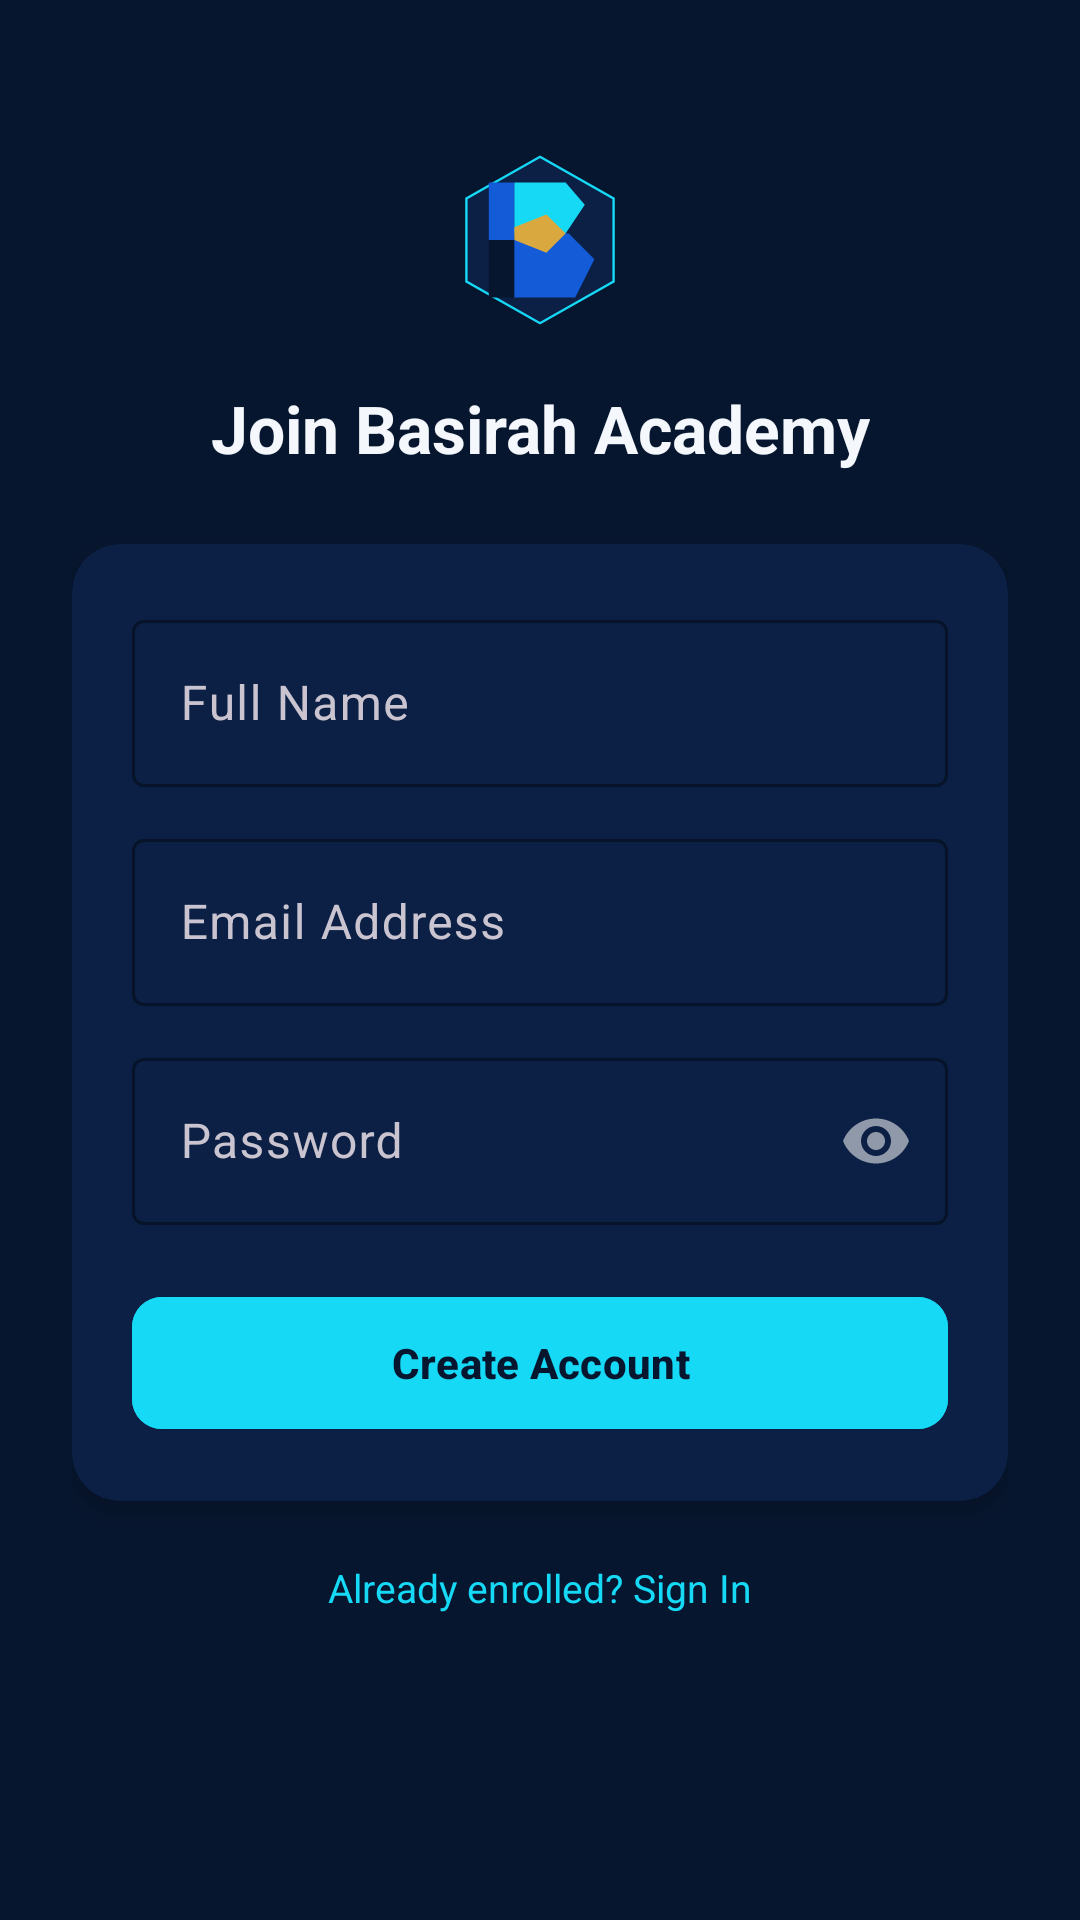

Android layout source for this screen:
<!-- AndroidManifest.xml: application theme Theme.BasirahAcademy -->
<!-- res/layout/activity_signup.xml -->
<?xml version="1.0" encoding="utf-8"?>
<ScrollView xmlns:android="http://schemas.android.com/apk/res/android"
    xmlns:app="http://schemas.android.com/apk/res-auto"
    android:layout_width="match_parent"
    android:layout_height="match_parent"
    android:background="@color/midnight_navy"
    android:fillViewport="true">

    <androidx.constraintlayout.widget.ConstraintLayout
        android:layout_width="match_parent"
        android:layout_height="wrap_content"
        android:padding="24dp">

        <ImageView
            android:id="@+id/ivSignUpLogo"
            android:layout_width="64dp"
            android:layout_height="64dp"
            android:layout_marginTop="24dp"
            android:src="@drawable/ic_basirah_emblem"
            app:layout_constraintEnd_toEndOf="parent"
            app:layout_constraintStart_toStartOf="parent"
            app:layout_constraintTop_toTopOf="parent" />

        <TextView
            android:id="@+id/tvSignUpTitle"
            android:layout_width="wrap_content"
            android:layout_height="wrap_content"
            android:layout_marginTop="16dp"
            android:text="Join Basirah Academy"
            android:textColor="@color/pearl_white"
            android:textSize="22sp"
            android:textStyle="bold"
            app:layout_constraintEnd_toEndOf="parent"
            app:layout_constraintStart_toStartOf="parent"
            app:layout_constraintTop_toBottomOf="@+id/ivSignUpLogo" />

        <androidx.cardview.widget.CardView
            android:id="@+id/cardSignUp"
            android:layout_width="match_parent"
            android:layout_height="wrap_content"
            android:layout_marginTop="24dp"
            app:cardBackgroundColor="@color/deep_space"
            app:cardCornerRadius="16dp"
            app:cardElevation="4dp"
            app:layout_constraintTop_toBottomOf="@+id/tvSignUpTitle">

            <LinearLayout
                android:layout_width="match_parent"
                android:layout_height="wrap_content"
                android:orientation="vertical"
                android:padding="20dp">

                <com.google.android.material.textfield.TextInputLayout
                    android:layout_width="match_parent"
                    android:layout_height="wrap_content"
                    android:hint="Full Name"
                    app:boxStrokeColor="@color/crystal_cyan"
                    app:hintTextColor="@color/crystal_cyan">

                    <com.google.android.material.textfield.TextInputEditText
                        android:id="@+id/etFullName"
                        android:layout_width="match_parent"
                        android:layout_height="wrap_content"
                        android:textColor="@color/pearl_white" />
                </com.google.android.material.textfield.TextInputLayout>

                <com.google.android.material.textfield.TextInputLayout
                    android:layout_width="match_parent"
                    android:layout_height="wrap_content"
                    android:layout_marginTop="12dp"
                    android:hint="Email Address"
                    app:boxStrokeColor="@color/crystal_cyan"
                    app:hintTextColor="@color/crystal_cyan">

                    <com.google.android.material.textfield.TextInputEditText
                        android:id="@+id/etSignUpEmail"
                        android:layout_width="match_parent"
                        android:layout_height="wrap_content"
                        android:inputType="textEmailAddress"
                        android:textColor="@color/pearl_white" />
                </com.google.android.material.textfield.TextInputLayout>

                <com.google.android.material.textfield.TextInputLayout
                    android:layout_width="match_parent"
                    android:layout_height="wrap_content"
                    android:layout_marginTop="12dp"
                    android:hint="Password"
                    app:boxStrokeColor="@color/crystal_cyan"
                    app:hintTextColor="@color/crystal_cyan"
                    app:passwordToggleEnabled="true">

                    <com.google.android.material.textfield.TextInputEditText
                        android:id="@+id/etSignUpPassword"
                        android:layout_width="match_parent"
                        android:layout_height="wrap_content"
                        android:inputType="textPassword"
                        android:textColor="@color/pearl_white" />
                </com.google.android.material.textfield.TextInputLayout>

                <com.google.android.material.button.MaterialButton
                    android:id="@+id/btnSubmitSignUp"
                    android:layout_width="match_parent"
                    android:layout_height="52dp"
                    android:layout_marginTop="20dp"
                    android:backgroundTint="@color/crystal_cyan"
                    android:text="Create Account"
                    android:textColor="@color/midnight_navy"
                    android:textStyle="bold"
                    app:cornerRadius="10dp" />
            </LinearLayout>
        </androidx.cardview.widget.CardView>

        <TextView
            android:id="@+id/tvGoToSignIn"
            android:layout_width="wrap_content"
            android:layout_height="wrap_content"
            android:layout_marginTop="20dp"
            android:text="Already enrolled? Sign In"
            android:textColor="@color/crystal_cyan"
            android:textSize="13sp"
            app:layout_constraintEnd_toEndOf="parent"
            app:layout_constraintStart_toStartOf="parent"
            app:layout_constraintTop_toBottomOf="@+id/cardSignUp" />

    </androidx.constraintlayout.widget.ConstraintLayout>
</ScrollView>
<!-- resources referenced by this layout -->
<resources>
  <color name="crystal_cyan">#16D9F5</color>
  <color name="deep_space">#0B2044</color>
  <color name="midnight_navy">#07162F</color>
  <color name="pearl_white">#F4F7FC</color>
  <!-- drawable ic_basirah_emblem (drawable) -->
  <vector xmlns:android="http://schemas.android.com/apk/res/android"
      android:width="120dp"
      android:height="120dp"
      android:viewportWidth="120"
      android:viewportHeight="120">
      
      <path
          android:pathData="M60,8 L106,34 L106,86 L60,112 L14,86 L14,34 Z"
          android:fillColor="#0B2044"
          android:strokeColor="#16D9F5"
          android:strokeWidth="1.5" />
      
      <path
          android:pathData="M28,24 L44,24 L44,60 L28,60 Z"
          android:fillColor="#145BD7" />
      <path
          android:pathData="M28,60 L44,60 L44,96 L28,96 Z"
          android:fillColor="#07162F" />
      
      <path
          android:pathData="M44,24 L76,24 L88,38 L76,56 L44,56 Z"
          android:fillColor="#16D9F5" />
      
      <path
          android:pathData="M44,56 L78,56 L94,72 L82,96 L44,96 Z"
          android:fillColor="#145BD7" />
      
      <path
          android:pathData="M44,52 L64,44 L76,56 L64,68 L44,60 Z"
          android:fillColor="#D9A83F" />
  </vector>
  <style name="Theme.BasirahAcademy" parent="Theme.Material3.Dark.NoActionBar">
          
          <item name="colorPrimary">@color/crystal_cyan</item>
          <item name="colorOnPrimary">@color/midnight_navy</item>
          <item name="colorPrimaryContainer">@color/royal_cobalt</item>
          <item name="colorOnPrimaryContainer">@color/pearl_white</item>
  
          <item name="colorSecondary">@color/luxury_gold</item>
          <item name="colorOnSecondary">@color/midnight_navy</item>
          <item name="colorSecondaryContainer">@color/deep_space</item>
          <item name="colorOnSecondaryContainer">@color/champagne_gold</item>
  
          <item name="colorTertiary">@color/electric_blue</item>
          <item name="colorOnTertiary">@color/pearl_white</item>
  
          <item name="android:colorBackground">@color/midnight_navy</item>
          <item name="colorOnBackground">@color/pearl_white</item>
          <item name="colorSurface">@color/deep_space</item>
          <item name="colorOnSurface">@color/pearl_white</item>
  
          <item name="colorError">@color/status_error</item>
          <item name="colorOnError">@color/pearl_white</item>
  
          
          <item name="android:statusBarColor">@color/midnight_navy</item>
          <item name="android:navigationBarColor">@color/midnight_navy</item>
          <item name="android:windowLightStatusBar" tools:targetApi="m">false</item>
      </style>
  <color name="royal_cobalt">#145BD7</color>
  <color name="luxury_gold">#D9A83F</color>
  <color name="champagne_gold">#F2D18B</color>
  <color name="electric_blue">#287BFF</color>
  <color name="status_error">#EF5D69</color>
</resources>
